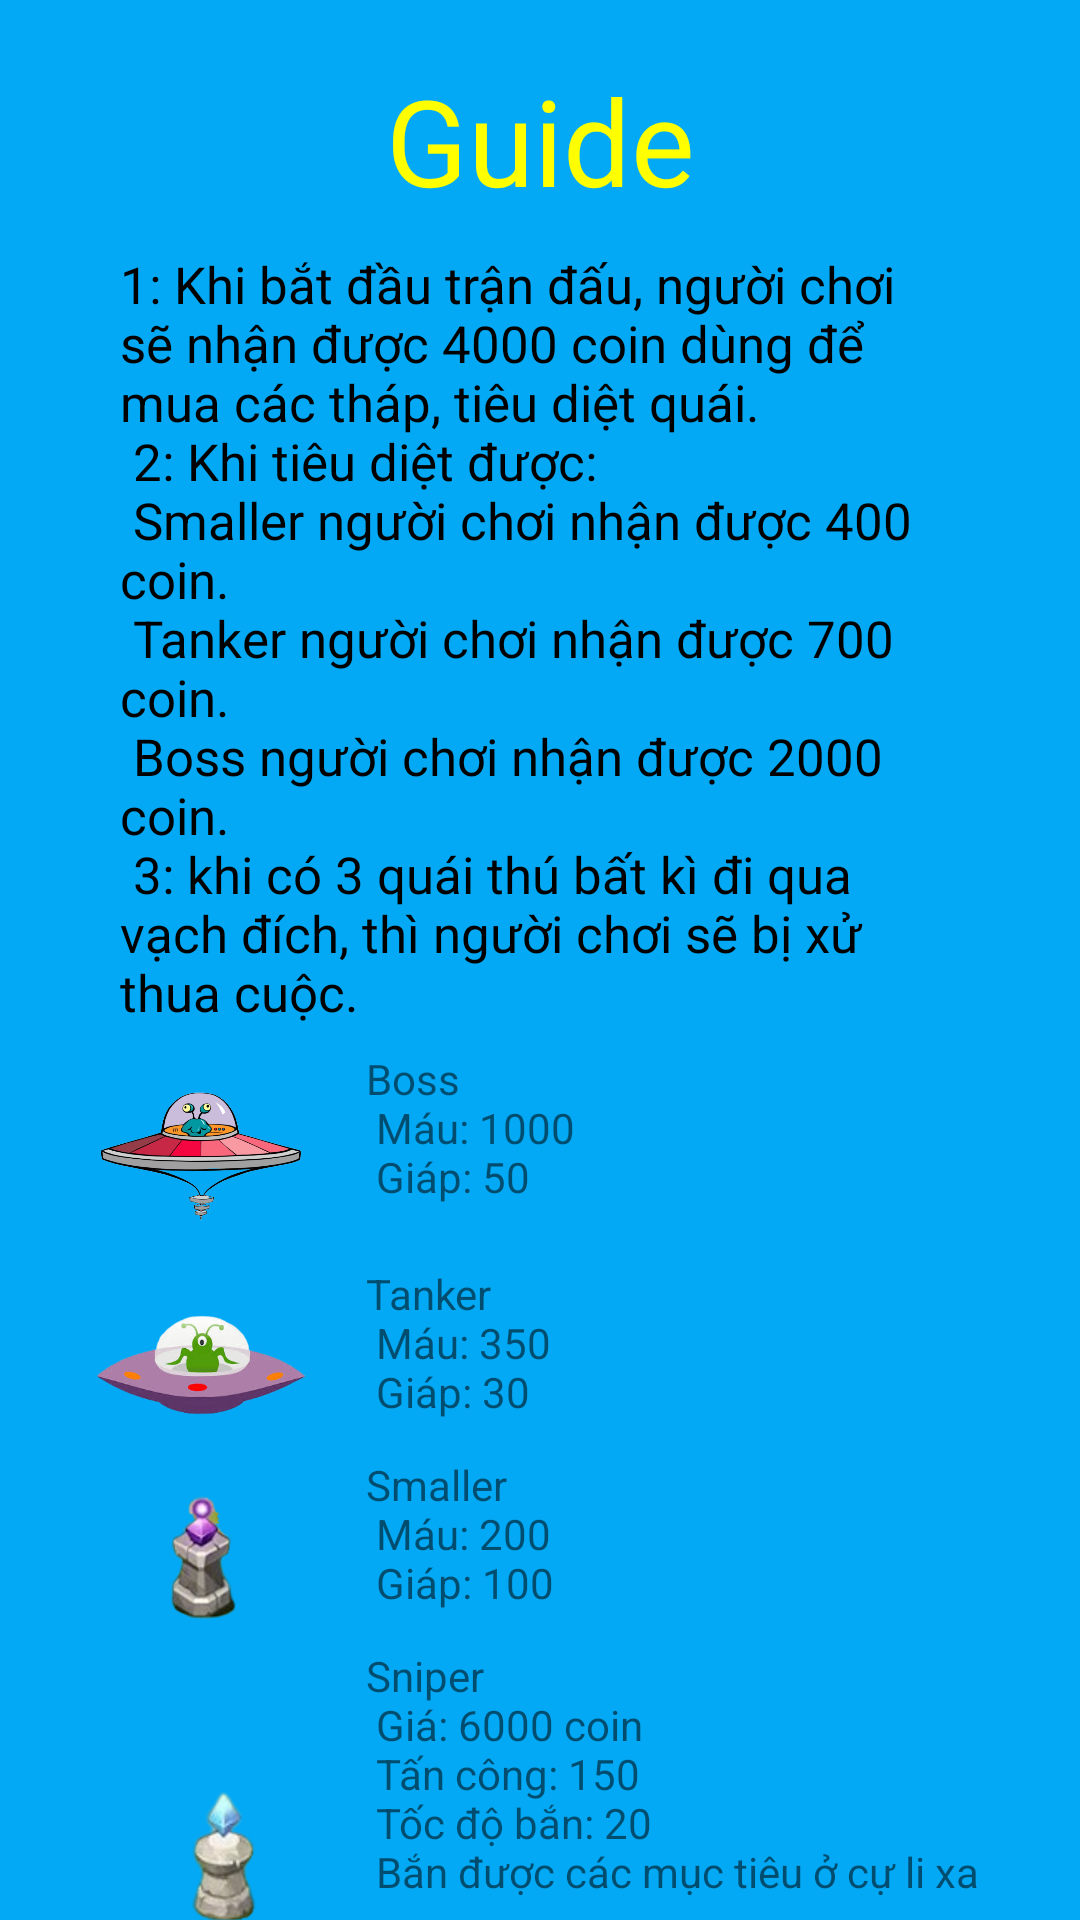

Layout XML and referenced resources for this Android screen:
<!-- AndroidManifest.xml: application theme AppTheme -->
<!-- res/layout/activity_guide.xml -->
<?xml version="1.0" encoding="utf-8"?>
<androidx.constraintlayout.widget.ConstraintLayout xmlns:android="http://schemas.android.com/apk/res/android"
    xmlns:app="http://schemas.android.com/apk/res-auto"
    xmlns:tools="http://schemas.android.com/tools"
    style="@style/AppTheme"
    android:background="#03A9F4"
    android:layout_width="match_parent"
    android:layout_height="match_parent">

    <TextView
        android:id="@+id/guidePlay"
        style="@style/CustomTextView"
        android:layout_width="match_parent"
        android:layout_height="wrap_content"
        android:layout_marginHorizontal="@dimen/default_margin"
        android:layout_marginTop="20dp"
        android:text="@string/guide"
        android:textColor="#ff0"
        android:textSize="40sp"
        app:layout_constraintTop_toTopOf="parent"
        tools:layout_editor_absoluteX="176dp" />

    <TextView
        android:id="@+id/textView3"
        android:layout_width="match_parent"
        android:layout_height="wrap_content"
        android:layout_marginHorizontal="@dimen/default_margin"
        android:layout_marginTop="10dp"
        android:text="@string/guideContent"
        android:textColor="#000000"
        android:textSize="17sp"
        app:layout_constraintStart_toStartOf="parent"
        app:layout_constraintTop_toBottomOf="@+id/guidePlay" />
    <ImageView
        android:id="@+id/boss"
        android:layout_width="70dp"
        android:layout_height="70dp"
        android:layout_marginStart="32dp"
        android:layout_marginTop="280dp"
        app:layout_constraintStart_toStartOf="parent"
        app:layout_constraintTop_toTopOf="parent"
        app:srcCompat="@drawable/bossenemy" />

    <ImageView
        android:id="@+id/tanker"
        android:layout_width="70dp"
        android:layout_height="70dp"
        android:layout_marginStart="32dp"
        android:layout_marginTop="350dp"
        app:layout_constraintStart_toStartOf="parent"
        app:layout_constraintTop_toTopOf="parent"
        app:srcCompat="@drawable/tankerenemy" />

    <ImageView
        android:id="@+id/smaller"
        android:layout_width="70dp"
        android:layout_height="70dp"
        android:layout_marginStart="32dp"
        android:layout_marginTop="420dp"
        app:layout_constraintStart_toStartOf="parent"
        app:layout_constraintTop_toTopOf="parent"
        app:srcCompat="@drawable/smallerenemy" />

    <ImageView
        android:id="@+id/sniper"
        android:layout_width="70dp"
        android:layout_height="70dp"
        android:layout_marginStart="32dp"
        android:layout_marginTop="490dp"
        app:layout_constraintStart_toStartOf="parent"
        app:layout_constraintTop_toTopOf="parent"
        app:srcCompat="@drawable/snipertower" />

    <ImageView
        android:id="@+id/machinegun"
        android:layout_width="70dp"
        android:layout_height="70dp"
        android:layout_marginStart="32dp"
        android:layout_marginTop="576dp"
        app:layout_constraintStart_toStartOf="parent"
        app:layout_constraintTop_toTopOf="parent"
        app:srcCompat="@drawable/machineguntower" />

    <TextView
        android:id="@+id/textView4"
        android:layout_width="wrap_content"
        android:layout_height="wrap_content"
        android:layout_marginStart="20dp"
        android:layout_marginTop="8dp"
        android:text="@string/boss"
        app:layout_constraintStart_toEndOf="@+id/boss"
        app:layout_constraintTop_toBottomOf="@+id/textView3" />

    <TextView
        android:id="@+id/textView5"
        android:layout_width="wrap_content"
        android:layout_height="wrap_content"
        android:layout_marginStart="20dp"
        android:layout_marginTop="20dp"
        android:text="@string/tanker"
        app:layout_constraintStart_toEndOf="@+id/tanker"
        app:layout_constraintTop_toBottomOf="@+id/textView4" />

    <TextView
        android:id="@+id/textView6"
        android:layout_width="wrap_content"
        android:layout_height="wrap_content"
        android:layout_marginStart="20dp"
        android:layout_marginTop="12dp"
        android:text="@string/smaller"
        app:layout_constraintStart_toEndOf="@+id/smaller"
        app:layout_constraintTop_toBottomOf="@+id/textView5" />

    <TextView
        android:id="@+id/textView7"
        android:layout_width="wrap_content"
        android:layout_height="wrap_content"
        android:layout_marginStart="20dp"
        android:layout_marginTop="12dp"
        android:text="@string/sniper"
        app:layout_constraintStart_toEndOf="@+id/sniper"
        app:layout_constraintTop_toBottomOf="@+id/textView6" />

    <TextView
        android:id="@+id/textView8"
        android:layout_width="wrap_content"
        android:layout_height="wrap_content"
        android:layout_marginStart="20dp"
        android:layout_marginTop="12dp"
        android:text="@string/machinegun"
        app:layout_constraintStart_toEndOf="@+id/machinegun"
        app:layout_constraintTop_toBottomOf="@+id/textView7" />

</androidx.constraintlayout.widget.ConstraintLayout>
<!-- resources referenced by this layout -->
<resources>
  <dimen name="default_margin">40dp</dimen>
  <!-- drawable machineguntower: png bitmap (drawable, 7083 bytes) -->
  <!-- drawable smallerenemy: png bitmap (drawable, 39610 bytes) -->
  <!-- drawable snipertower: png bitmap (drawable, 10789 bytes) -->
  <!-- drawable tankerenemy: png bitmap (drawable, 94394 bytes) -->
  <string name="boss">
          Boss\n
          Máu: 1000\n
          Giáp: 50
      </string>
  <string name="guide">Guide</string>
  <string name="guideContent">
          1: Khi bắt đầu trận đấu, người chơi sẽ nhận được 4000 coin dùng để mua các tháp, tiêu diệt quái. \n
          2: Khi tiêu diệt được: \n
              Smaller người chơi nhận được 400 coin. \n
              Tanker người chơi nhận được 700 coin. \n
              Boss người chơi nhận được 2000 coin. \n
          3: khi có 3 quái thú bất kì đi qua vạch đích, thì người chơi sẽ bị xử thua cuộc.
      </string>
  <string name="machinegun">
          Machinegun\n
          Giá: 2000 coin\n
          Tấn công: 50\n
          Tốc độ bắn: 60\n
          Bắn các mục tiêu ở cự li gần
      </string>
  <string name="smaller">
          Smaller\n
          Máu: 200\n
          Giáp: 100
      </string>
  <string name="sniper">
          Sniper\n
          Giá: 6000 coin\n
          Tấn công: 150\n
          Tốc độ bắn: 20\n
          Bắn được các mục tiêu ở cự li xa
      </string>
  <string name="tanker">
          Tanker\n
          Máu: 350\n
          Giáp: 30
      </string>
  <style name="AppTheme" parent="Theme.AppCompat.Light.NoActionBar">
          
          <item name="colorPrimary">@color/colorPrimary</item>
          <item name="colorPrimaryDark">@color/colorPrimaryDark</item>
          <item name="colorAccent">@color/colorAccent</item>
      </style>
  <style name="CustomTextView">
          <item name="android:gravity">center</item>
          <item name="android:textSize">@dimen/title_text_size</item>
          <item name="android:textColor">@android:color/holo_blue_light</item>
      </style>
  <color name="colorPrimary">#6200EE</color>
  <color name="colorPrimaryDark">#3700B3</color>
  <color name="colorAccent">#03DAC5</color>
  <dimen name="title_text_size">24dp</dimen>
</resources>
